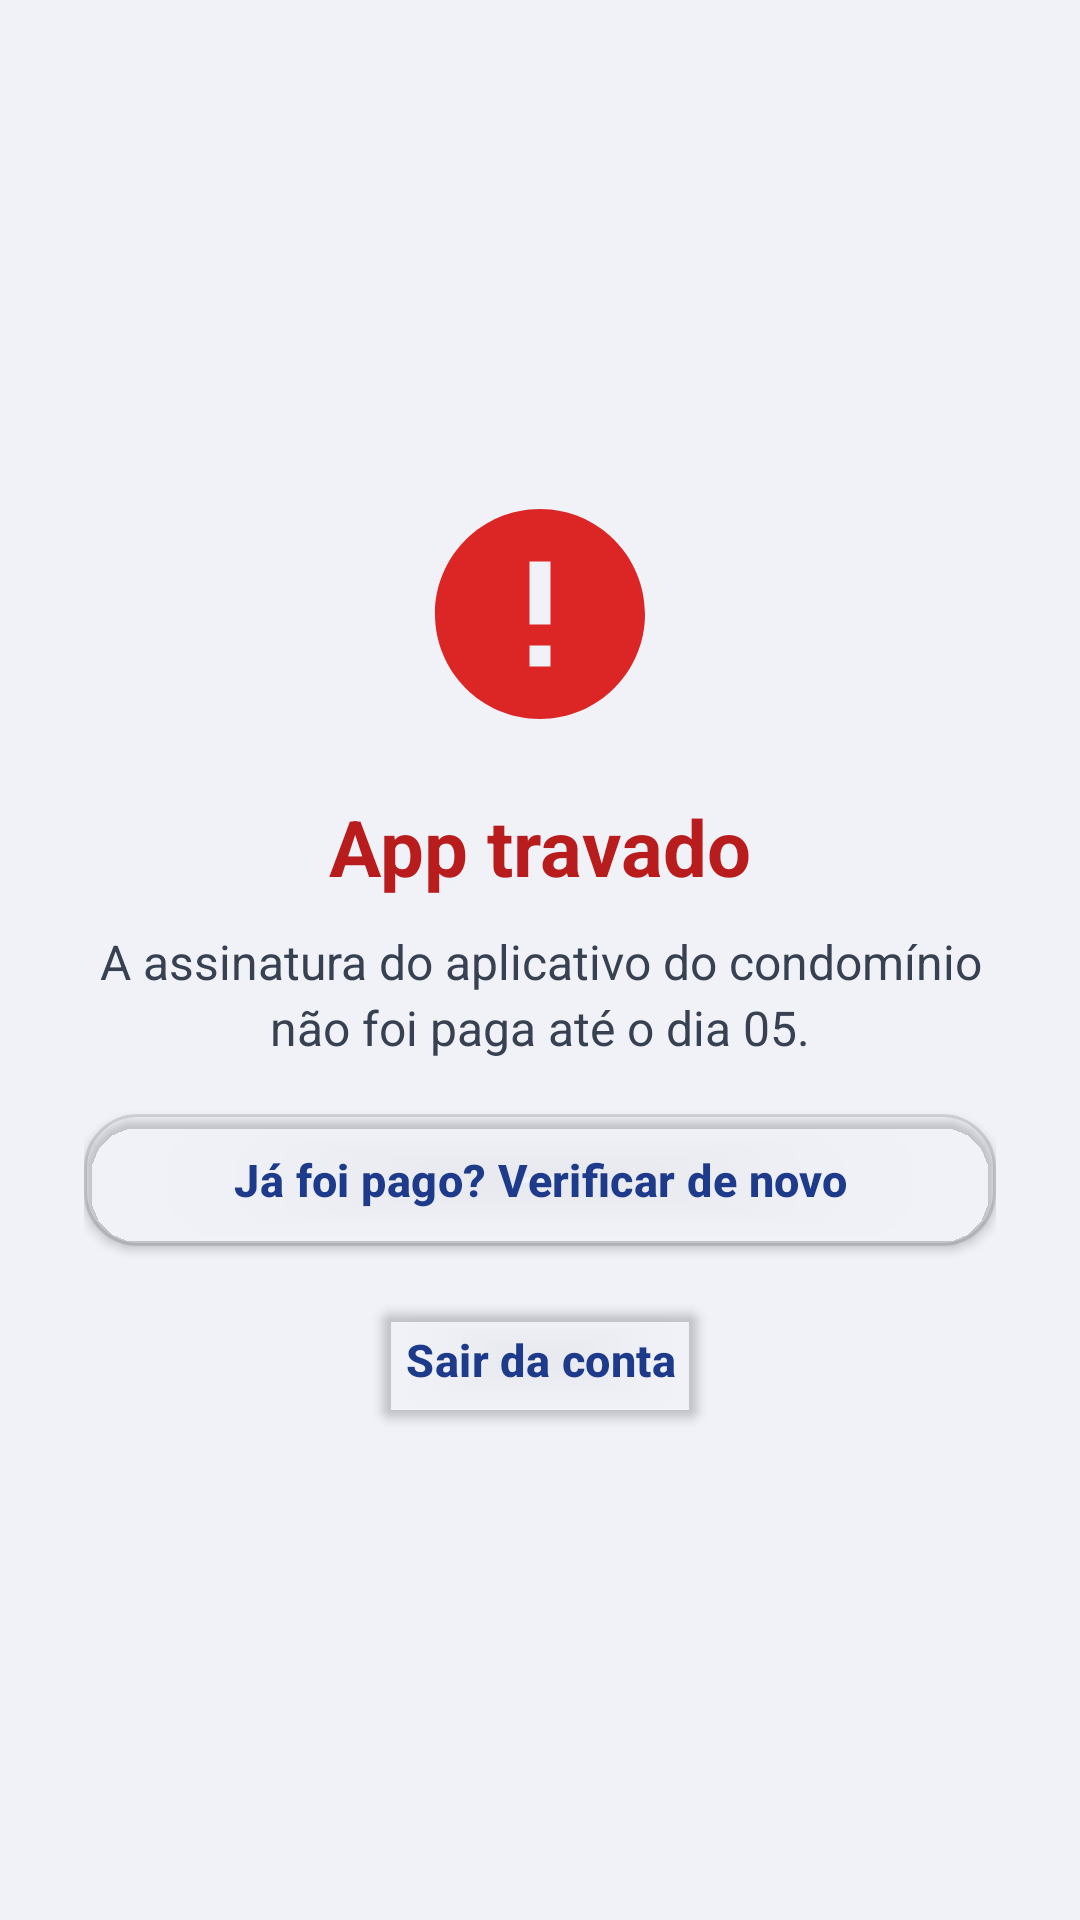

Reconstruct the res/layout file that produces this screen, plus the resources it refers to.
<!-- AndroidManifest.xml: application theme AppTheme -->
<!-- res/layout/activity_bloqueio_assinatura.xml -->
<?xml version="1.0" encoding="utf-8"?>
<LinearLayout xmlns:android="http://schemas.android.com/apk/res/android"
    xmlns:app="http://schemas.android.com/apk/res-auto"
    android:layout_width="match_parent"
    android:layout_height="match_parent"
    android:orientation="vertical"
    android:gravity="center"
    android:padding="28dp"
    android:background="#F0F2F8">

    <ImageView
        android:layout_width="84dp"
        android:layout_height="84dp"
        android:src="@drawable/ic_boleto_vencido"
        android:contentDescription="App travado" />

    <TextView
        android:layout_width="match_parent"
        android:layout_height="wrap_content"
        android:layout_marginTop="18dp"
        android:gravity="center"
        android:text="App travado"
        android:textSize="26sp"
        android:textStyle="bold"
        android:textColor="#B91C1C" />

    <TextView
        android:id="@+id/tvMensagemBloqueio"
        android:layout_width="match_parent"
        android:layout_height="wrap_content"
        android:layout_marginTop="10dp"
        android:gravity="center"
        android:lineSpacingExtra="3dp"
        android:text="A assinatura do aplicativo do condomínio não foi paga até o dia 05."
        android:textSize="16sp"
        android:textColor="#374151" />

    <com.google.android.material.button.MaterialButton
        android:id="@+id/btnPagarAssinatura"
        android:layout_width="match_parent"
        android:layout_height="60dp"
        android:layout_marginTop="26dp"
        android:text="Pagar assinatura"
        android:textAllCaps="false"
        android:textSize="16sp"
        android:textStyle="bold"
        android:visibility="gone"
        app:cornerRadius="18dp"
        app:backgroundTint="@color/painelPagamentos" />

    <com.google.android.material.button.MaterialButton
        android:id="@+id/btnTentarNovamente"
        style="@style/Widget.MaterialComponents.Button.OutlinedButton"
        android:layout_width="match_parent"
        android:layout_height="56dp"
        android:layout_marginTop="12dp"
        android:text="Já foi pago? Verificar de novo"
        android:textAllCaps="false"
        app:cornerRadius="18dp" />

    <com.google.android.material.button.MaterialButton
        android:id="@+id/btnSairBloqueio"
        style="@style/Widget.MaterialComponents.Button.TextButton"
        android:layout_width="wrap_content"
        android:layout_height="wrap_content"
        android:layout_marginTop="8dp"
        android:text="Sair da conta"
        android:textAllCaps="false" />
</LinearLayout>
<!-- resources referenced by this layout -->
<resources>
  <color name="painelPagamentos">#059669</color>
  <!-- drawable ic_boleto_vencido (drawable) -->
  <?xml version="1.0" encoding="utf-8"?>
  <vector xmlns:android="http://schemas.android.com/apk/res/android"
      android:width="24dp" android:height="24dp"
      android:viewportWidth="24" android:viewportHeight="24">
      <path android:fillColor="#DC2626" android:pathData="M12,2C6.48,2 2,6.48 2,12s4.48,10 10,10 10,-4.48 10,-10S17.52,2 12,2zM13,17h-2v-2h2v2zM13,13h-2V7h2v6z"/>
  </vector>
  <style name="AppTheme" parent="Theme.MaterialComponents.DayNight.DarkActionBar">
          <item name="colorPrimary">@color/colorPrimary</item>
          <item name="colorPrimaryDark">@color/black</item>
          <item name="colorAccent">@color/black</item>
          <item name="android:windowBackground">@color/white</item>
          <item name="android:textColor">@color/black</item>
          <item name="android:textColorPrimary">@color/corTitulo</item>
  
          
          <item name="materialButtonStyle">@style/Widget.Condominio.Button</item>
          <item name="textInputStyle">@style/Widget.Condominio.TextInputLayout</item>
      </style>
  <color name="colorPrimary">#1E3A8A</color>
  <color name="black">#000000</color>
  <color name="white">#FFFFFF</color>
  <color name="corTitulo">#070707</color>
  <style name="Widget.Condominio.Button" parent="Widget.MaterialComponents.Button">
          <item name="backgroundTint">@color/botaoPrimario</item>
          <item name="android:textColor">@color/white</item>
          <item name="cornerRadius">14dp</item>
          <item name="android:textAllCaps">false</item>
          <item name="android:textStyle">bold</item>
          <item name="android:textSize">15sp</item>
          <item name="android:letterSpacing">0.01</item>
          <item name="android:minHeight">52dp</item>
          <item name="android:insetTop">4dp</item>
          <item name="android:insetBottom">4dp</item>
          <item name="android:elevation">2dp</item>
          <item name="iconTint">@color/white</item>
          <item name="iconPadding">8dp</item>
      </style>
  <style name="Widget.Condominio.TextInputLayout" parent="Widget.MaterialComponents.TextInputLayout.OutlinedBox">
          <item name="boxBackgroundColor">@color/white</item>
          <item name="boxStrokeColor">@color/colorPrimary</item>
          <item name="hintTextColor">@color/colorPrimary</item>
          <item name="android:textColorHint">@color/colorPrimary</item>
      </style>
  <color name="botaoPrimario">#2563EB</color>
</resources>
